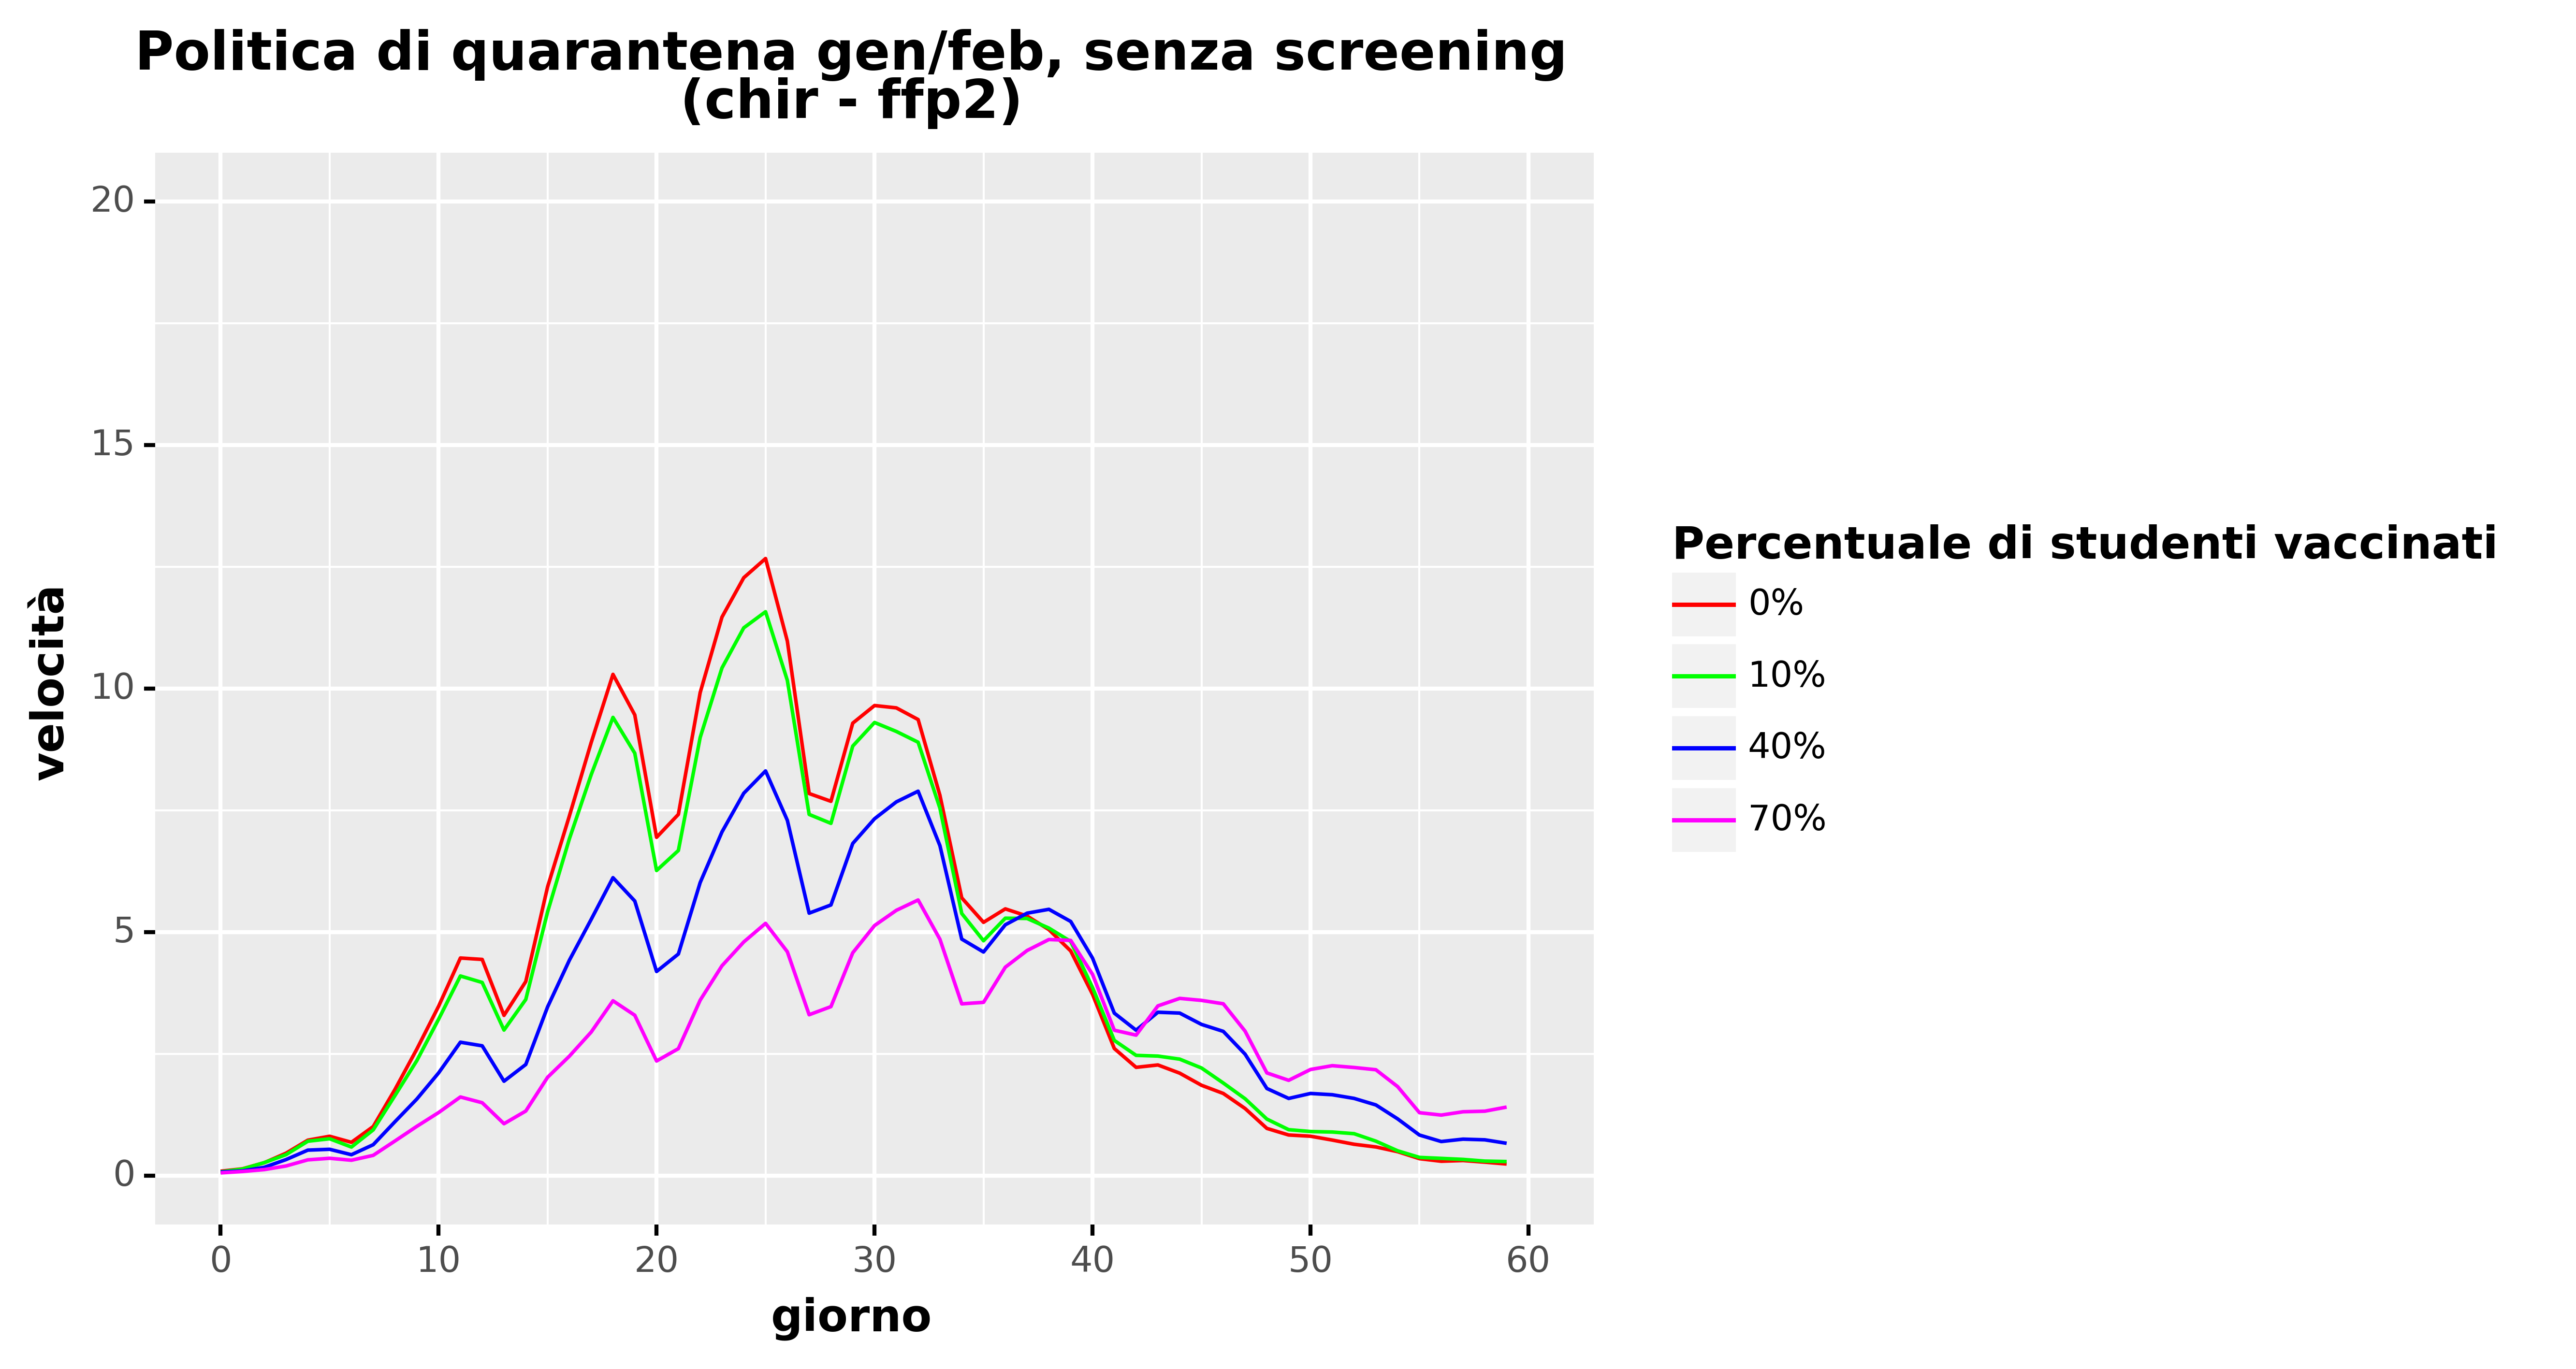

Source data for this figure (header and first rows):
, day, slope, type, type_pretty, vaccine_efficacy, prevalence
0, 0.0, 0.0902, Total infected derivative, 0%, Vaccine Efficacy 50%, Low
1, 1.0, 0.1393, Total infected derivative, 0%, Vaccine Efficacy 50%, Low
2, 2.0, 0.2646, Total infected derivative, 0%, Vaccine Efficacy 50%, Low
3, 3.0, 0.4599, Total infected derivative, 0%, Vaccine Efficacy 50%, Low
4, 4.0, 0.7275, Total infected derivative, 0%, Vaccine Efficacy 50%, Low
5, 5.0, 0.8077, Total infected derivative, 0%, Vaccine Efficacy 50%, Low
6, 6.0, 0.6834, Total infected derivative, 0%, Vaccine Efficacy 50%, Low
7, 7.0, 1.007, Total infected derivative, 0%, Vaccine Efficacy 50%, Low
8, 8.0, 1.77, Total infected derivative, 0%, Vaccine Efficacy 50%, Low
9, 9.0, 2.596, Total infected derivative, 0%, Vaccine Efficacy 50%, Low
10, 10.0, 3.477, Total infected derivative, 0%, Vaccine Efficacy 50%, Low
11, 11.0, 4.467, Total infected derivative, 0%, Vaccine Efficacy 50%, Low
12, 12.0, 4.438, Total infected derivative, 0%, Vaccine Efficacy 50%, Low
13, 13.0, 3.29, Total infected derivative, 0%, Vaccine Efficacy 50%, Low
14, 14.0, 3.985, Total infected derivative, 0%, Vaccine Efficacy 50%, Low
15, 15.0, 5.928, Total infected derivative, 0%, Vaccine Efficacy 50%, Low
16, 16.0, 7.384, Total infected derivative, 0%, Vaccine Efficacy 50%, Low
17, 17.0, 8.891, Total infected derivative, 0%, Vaccine Efficacy 50%, Low
18, 18.0, 10.29, Total infected derivative, 0%, Vaccine Efficacy 50%, Low
19, 19.0, 9.458, Total infected derivative, 0%, Vaccine Efficacy 50%, Low
20, 20.0, 6.945, Total infected derivative, 0%, Vaccine Efficacy 50%, Low
21, 21.0, 7.416, Total infected derivative, 0%, Vaccine Efficacy 50%, Low
22, 22.0, 9.915, Total infected derivative, 0%, Vaccine Efficacy 50%, Low
23, 23.0, 11.47, Total infected derivative, 0%, Vaccine Efficacy 50%, Low
24, 24.0, 12.27, Total infected derivative, 0%, Vaccine Efficacy 50%, Low
25, 25.0, 12.67, Total infected derivative, 0%, Vaccine Efficacy 50%, Low
26, 26.0, 10.97, Total infected derivative, 0%, Vaccine Efficacy 50%, Low
27, 27.0, 7.844, Total infected derivative, 0%, Vaccine Efficacy 50%, Low
28, 28.0, 7.684, Total infected derivative, 0%, Vaccine Efficacy 50%, Low
29, 29.0, 9.289, Total infected derivative, 0%, Vaccine Efficacy 50%, Low
30, 30.0, 9.65, Total infected derivative, 0%, Vaccine Efficacy 50%, Low
31, 31.0, 9.602, Total infected derivative, 0%, Vaccine Efficacy 50%, Low
32, 32.0, 9.363, Total infected derivative, 0%, Vaccine Efficacy 50%, Low
33, 33.0, 7.807, Total infected derivative, 0%, Vaccine Efficacy 50%, Low
34, 34.0, 5.702, Total infected derivative, 0%, Vaccine Efficacy 50%, Low
35, 35.0, 5.199, Total infected derivative, 0%, Vaccine Efficacy 50%, Low
36, 36.0, 5.476, Total infected derivative, 0%, Vaccine Efficacy 50%, Low
37, 37.0, 5.329, Total infected derivative, 0%, Vaccine Efficacy 50%, Low
38, 38.0, 5.049, Total infected derivative, 0%, Vaccine Efficacy 50%, Low
39, 39.0, 4.611, Total infected derivative, 0%, Vaccine Efficacy 50%, Low
40, 40.0, 3.723, Total infected derivative, 0%, Vaccine Efficacy 50%, Low
41, 41.0, 2.609, Total infected derivative, 0%, Vaccine Efficacy 50%, Low
42, 42.0, 2.222, Total infected derivative, 0%, Vaccine Efficacy 50%, Low
43, 43.0, 2.272, Total infected derivative, 0%, Vaccine Efficacy 50%, Low
44, 44.0, 2.103, Total infected derivative, 0%, Vaccine Efficacy 50%, Low
45, 45.0, 1.855, Total infected derivative, 0%, Vaccine Efficacy 50%, Low
46, 46.0, 1.686, Total infected derivative, 0%, Vaccine Efficacy 50%, Low
47, 47.0, 1.378, Total infected derivative, 0%, Vaccine Efficacy 50%, Low
48, 48.0, 0.9689, Total infected derivative, 0%, Vaccine Efficacy 50%, Low
49, 49.0, 0.8337, Total infected derivative, 0%, Vaccine Efficacy 50%, Low
50, 50.0, 0.8086, Total infected derivative, 0%, Vaccine Efficacy 50%, Low
51, 51.0, 0.7294, Total infected derivative, 0%, Vaccine Efficacy 50%, Low
52, 52.0, 0.6432, Total infected derivative, 0%, Vaccine Efficacy 50%, Low
53, 53.0, 0.5882, Total infected derivative, 0%, Vaccine Efficacy 50%, Low
54, 54.0, 0.491, Total infected derivative, 0%, Vaccine Efficacy 50%, Low
55, 55.0, 0.3477, Total infected derivative, 0%, Vaccine Efficacy 50%, Low
56, 56.0, 0.2946, Total infected derivative, 0%, Vaccine Efficacy 50%, Low
57, 57.0, 0.3097, Total infected derivative, 0%, Vaccine Efficacy 50%, Low
58, 58.0, 0.2755, Total infected derivative, 0%, Vaccine Efficacy 50%, Low
59, 59.0, 0.2384, Total infected derivative, 0%, Vaccine Efficacy 50%, Low
... 184 more rows
